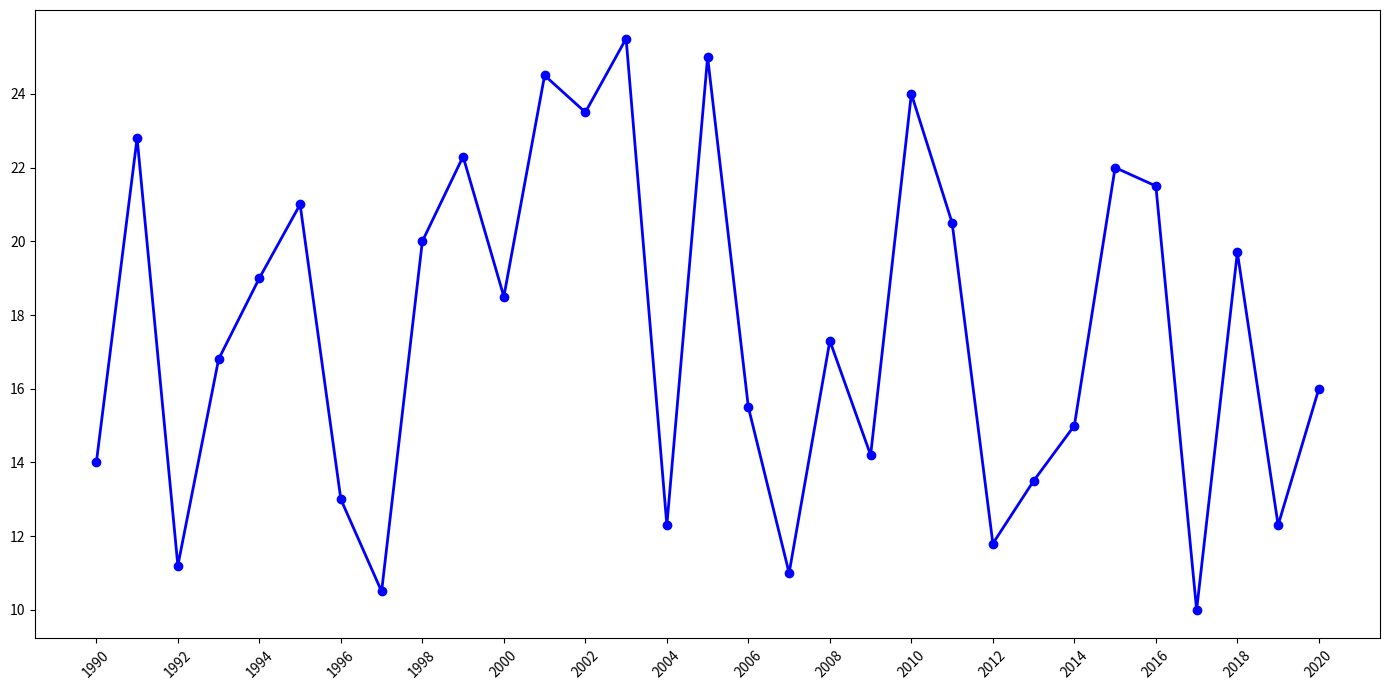

Python code for this plot:
import matplotlib.pyplot as plt
import numpy as np

years = np.arange(1990, 2021)

ice_cream_sales = np.array([
    14, 22.8, 11.2, 16.8, 19, 21, 13, 10.5, 20, 22.3,
    18.5, 24.5, 23.5, 25.5, 12.3, 25, 15.5, 11, 17.3, 14.2,
    24, 20.5, 11.8, 13.5, 15, 22, 21.5, 10, 19.7, 12.3,
    16
])

plt.figure(figsize=(14, 7))
plt.plot(years, ice_cream_sales, color='blue', marker='o', linestyle='-', linewidth=2, markersize=6)

highlight_indices = [0, 10, 20, 30]
for i in highlight_indices:
    plt.annotate(
        '',
        (years[i], ice_cream_sales[i]),
        textcoords="offset points",
        xytext=(-5, 10),
        ha='center',
        fontsize=10,
        color='orange'
    )

plt.xticks(years[::2], rotation=45)
plt.yticks(np.arange(10, 26, 2))

plt.tight_layout()
plt.show()
